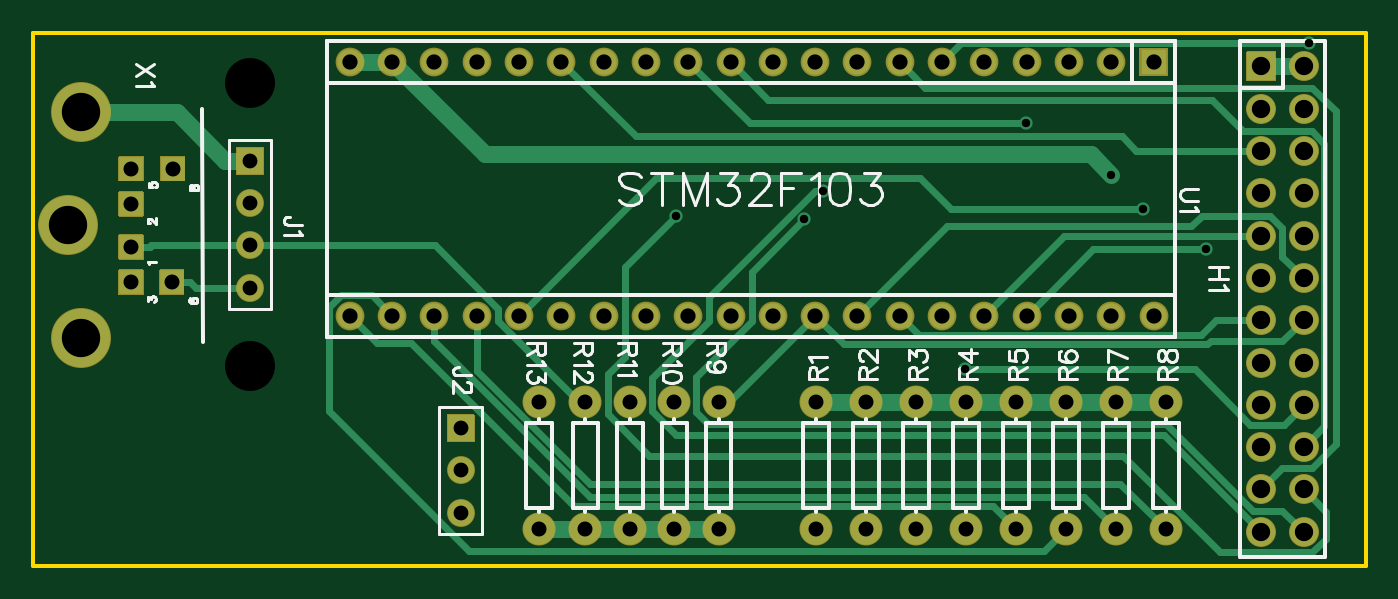
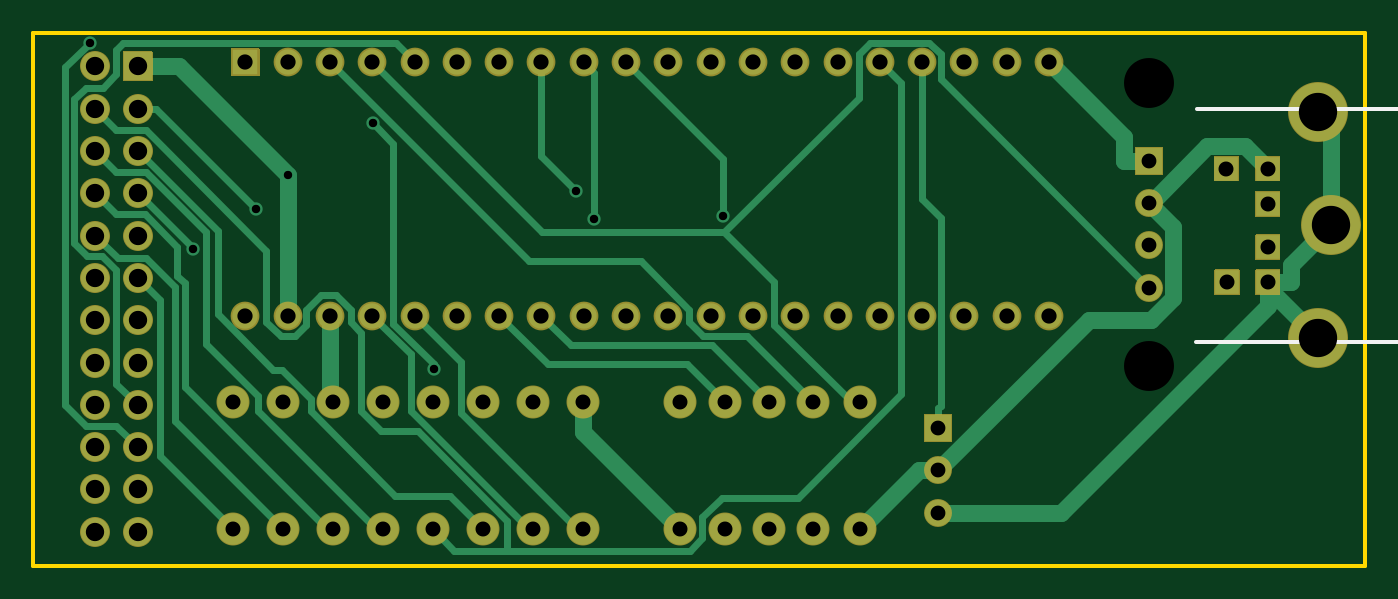
Circuit board: 9 layer files. Board 80.0 x 32.0 mm.
- drill: Drill_NPTH_Through.DRL (297 bytes)
- drill: Drill_PTH_Through.DRL (2322 bytes)
- outline: Gerber_BoardOutlineLayer.GKO (472 bytes)
- bottom_copper: Gerber_BottomLayer.GBL (8480 bytes)
- bottom_silk: Gerber_BottomSilkscreenLayer.GBO (909 bytes)
- bottom_mask: Gerber_BottomSolderMaskLayer.GBS (8617 bytes)
- top_copper: Gerber_TopLayer.GTL (7658 bytes)
- top_silk: Gerber_TopSilkscreenLayer.GTO (21368 bytes)
- top_mask: Gerber_TopSolderMaskLayer.GTS (8614 bytes)

=== drill: Drill_NPTH_Through.DRL ===
M48
METRIC,LZ,000.000
;FILE_FORMAT=3:3
;TYPE=NON_PLATED
;Layer: NPTH_Through
;EasyEDA v6.5.5, 2022-07-08 19:06:44
;04dbce6b86ab4aa5bbd08ae1767c2fe9,0a780afeddf54f0185a1b1f5ac8a31da,10
;Gerber Generator version 0.2
;Holesize 1 = 3.000 mm
T01C3.000
%
G05
G90
T01
X013000Y-003000
X013000Y-020000
M30

=== drill: Drill_PTH_Through.DRL ===
M48
METRIC,LZ,000.000
;FILE_FORMAT=3:3
;TYPE=PLATED
;Layer: PTH_Through
;EasyEDA v6.5.5, 2022-07-08 19:06:44
;04dbce6b86ab4aa5bbd08ae1767c2fe9,0a780afeddf54f0185a1b1f5ac8a31da,10
;Gerber Generator version 0.2
;Holesize 1 = 0.501 mm
T01C0.501
;Holesize 2 = 0.506 mm
T02C0.506
;Holesize 3 = 0.889 mm
T03C0.889
;Holesize 4 = 0.900 mm
T04C0.900
;Holesize 5 = 0.915 mm
T05C0.915
;Holesize 6 = 1.101 mm
T06C1.101
;Holesize 7 = 2.302 mm
T07C2.302
%
G05
G90
T01
X064720Y-008525
T02
X055950Y-020204
X059607Y-005457
X076610Y-000603
X046295Y-011220
X070432Y-013019
X047387Y-009532
X038575Y-010985
X066628Y-010577
T03
X025654Y-028829
X025654Y-026289
X025654Y-023749
X013000Y-007691
X013000Y-010231
X013000Y-012771
X013000Y-015311
T04
X005867Y-010287
X005867Y-012878
X005867Y-014986
X005867Y-008179
X008357Y-008179
X008306Y-014986
X047000Y-029810
X047000Y-022190
X050000Y-029810
X050000Y-022190
X053000Y-029810
X053000Y-022190
X056000Y-029810
X056000Y-022190
X059000Y-029810
X059000Y-022190
X062000Y-029810
X062000Y-022190
X065000Y-029810
X065000Y-022190
X068000Y-029810
X068000Y-022190
X041148Y-022190
X041148Y-029810
X038481Y-022190
X038481Y-029810
X035814Y-022190
X035814Y-029810
X033147Y-022190
X033147Y-029810
X030353Y-022190
X030353Y-029810
T05
X019000Y-017000
X021540Y-017000
X024080Y-017000
X026620Y-017000
X029160Y-017000
X031700Y-017000
X034240Y-017000
X036780Y-017000
X039320Y-017000
X041860Y-017000
X044400Y-017000
X046940Y-017000
X049480Y-017000
X052020Y-017000
X054560Y-017000
X057100Y-017000
X059640Y-017000
X062180Y-017000
X064720Y-017000
X067260Y-017000
X019000Y-001760
X021540Y-001760
X024080Y-001760
X026620Y-001760
X029160Y-001760
X031700Y-001760
X034240Y-001760
X036780Y-001760
X039320Y-001760
X041860Y-001760
X044400Y-001760
X046940Y-001760
X049480Y-001760
X052020Y-001760
X054560Y-001760
X057100Y-001760
X059640Y-001760
X062180Y-001760
X064720Y-001760
X067260Y-001760
T06
X073730Y-002032
X076270Y-002032
X073730Y-004572
X076270Y-004572
X073730Y-007112
X076270Y-007112
X073730Y-009652
X076270Y-009652
X073730Y-012192
X076270Y-012192
X073730Y-014732
X076270Y-014732
X073730Y-017272
X076270Y-017272
X073730Y-019812
X076270Y-019812
X073730Y-022352
X076270Y-022352
X073730Y-024892
X076270Y-024892
X073730Y-027432
X076270Y-027432
X073730Y-029972
X076270Y-029972
T07
X002870Y-004775
X002870Y-018339
X002057Y-011582
M30

=== outline: Gerber_BoardOutlineLayer.GKO ===
G04 Layer: BoardOutlineLayer*
G04 EasyEDA v6.5.5, 2022-07-08 19:06:44*
G04 04dbce6b86ab4aa5bbd08ae1767c2fe9,0a780afeddf54f0185a1b1f5ac8a31da,10*
G04 Gerber Generator version 0.2*
G04 Scale: 100 percent, Rotated: No, Reflected: No *
G04 Dimensions in millimeters *
G04 leading zeros omitted , absolute positions ,4 integer and 5 decimal *
%FSLAX45Y45*%
%MOMM*%

%ADD10C,0.2540*%
D10*
X0Y0D02*
G01*
X7999984Y0D01*
X7999984Y-3199993D01*
X0Y-3199993D01*
X0Y0D01*

%LPD*%
M02*

=== bottom_copper: Gerber_BottomLayer.GBL (8480 bytes, source omitted) ===
=== bottom_silk: Gerber_BottomSilkscreenLayer.GBO ===
G04 Layer: BottomSilkscreenLayer*
G04 EasyEDA v6.5.5, 2022-07-08 19:06:44*
G04 04dbce6b86ab4aa5bbd08ae1767c2fe9,0a780afeddf54f0185a1b1f5ac8a31da,10*
G04 Gerber Generator version 0.2*
G04 Scale: 100 percent, Rotated: No, Reflected: No *
G04 Dimensions in millimeters *
G04 leading zeros omitted , absolute positions ,4 integer and 5 decimal *
%FSLAX45Y45*%
%MOMM*%

%ADD10C,0.2540*%

%LPD*%
D10*
X-264160Y-1859279D02*
G01*
X185420Y-1859279D01*
X185420Y-1859279D02*
G01*
X1016000Y-1859279D01*
X1010920Y-457200D02*
G01*
X386079Y-457200D01*
X386079Y-457200D02*
G01*
X185420Y-457200D01*
X185420Y-457200D02*
G01*
X-264160Y-457200D01*
X185420Y-457200D02*
G01*
X185420Y-487679D01*
X185420Y-487679D02*
G01*
X386079Y-487679D01*
X386079Y-487679D02*
G01*
X386079Y-457200D01*
X185420Y-1859279D02*
G01*
X185420Y-1828800D01*
X185420Y-1828800D02*
G01*
X386079Y-1828800D01*
X386079Y-1828800D02*
G01*
X386079Y-1854200D01*
M02*

=== bottom_mask: Gerber_BottomSolderMaskLayer.GBS (8617 bytes, source omitted) ===
=== top_copper: Gerber_TopLayer.GTL (7658 bytes, source omitted) ===
=== top_silk: Gerber_TopSilkscreenLayer.GTO (21368 bytes, source omitted) ===
=== top_mask: Gerber_TopSolderMaskLayer.GTS (8614 bytes, source omitted) ===
